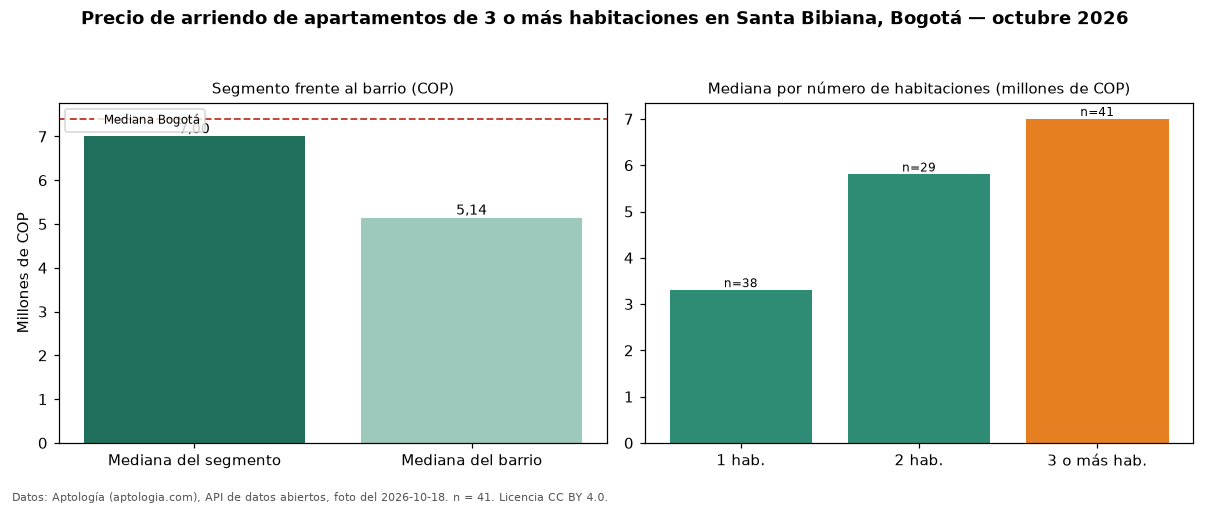

The file beside this chart, header and first rows:
seccion, metrica, valor_cop, n
precio, mediana, 7000000, 41
habitaciones, 1, 3300000, 38
habitaciones, 2, 5800000, 29
habitaciones, 3+, 7000000, 41
barrio, mediana_barrio_todos_los_tamanos, 5140000, 109
ciudad, mediana_ciudad, 7400000, 
fuente, fecha_foto, 2026-10-18, 
fuente, atribucion, https://www.aptologia.com/arriendo/bogot…, 
